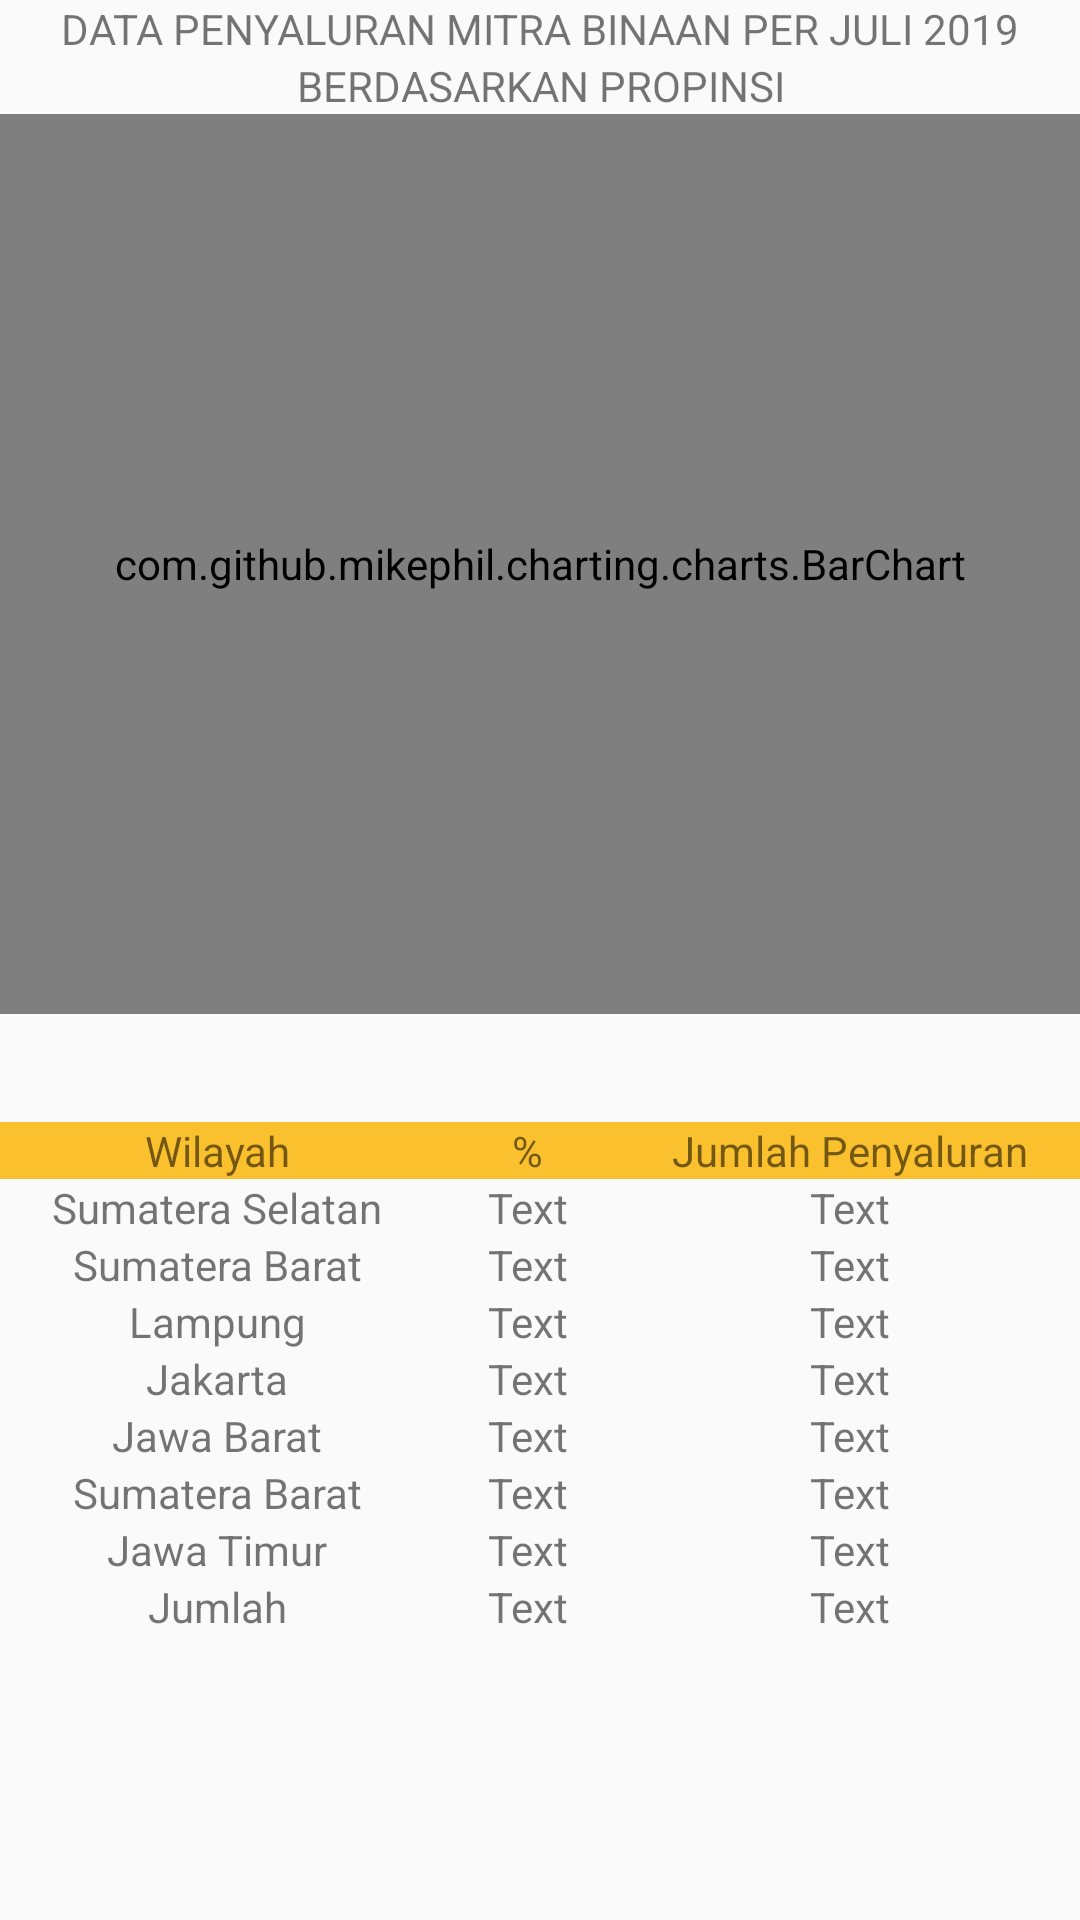

Reconstruct the res/layout file that produces this screen, plus the resources it refers to.
<!-- AndroidManifest.xml: application theme AppTheme -->
<!-- res/layout/fragment_per_propinsi.xml -->
<?xml version="1.0" encoding="utf-8"?>
<LinearLayout xmlns:android="http://schemas.android.com/apk/res/android"
        android:layout_width="match_parent"
        android:layout_height="match_parent"
        android:orientation="vertical">

    <TextView
            android:id="@+id/tv_title"
            android:layout_width="match_parent"
            android:layout_height="wrap_content"
            android:text="DATA PENYALURAN MITRA BINAAN PER JULI 2019"
            android:gravity="center"
            android:layout_marginLeft="8dp"
            android:layout_marginRight="8dp"/>

    <TextView
            android:id="@+id/tv_subtitle"
            android:layout_width="match_parent"
            android:layout_height="wrap_content"
            android:text="BERDASARKAN PROPINSI"
            android:gravity="center"
            android:layout_marginLeft="8dp"
            android:layout_marginRight="8dp"/>


    <com.github.mikephil.charting.charts.BarChart
            android:id="@+id/chart"
            android:layout_width="match_parent"
            android:layout_height="300dp" />

    <TableLayout
            android:layout_width="match_parent"
            android:layout_height="wrap_content"
            android:layout_marginTop="36dp">

        <TableRow android:background="#fbc02d">

            <TextView
                    android:layout_weight="1"
                    android:gravity="center"
                    android:text="Wilayah" />

            <TextView
                    android:layout_weight="1"
                    android:gravity="center"
                    android:text="%" />

            <TextView
                    android:layout_weight="1"
                    android:gravity="center"
                    android:text="Jumlah Penyaluran" />
        </TableRow>

        <TableRow>

            <TextView
                    android:layout_weight="1"
                    android:gravity="center"
                    android:text="Sumatera Selatan" />

            <TextView
                    android:layout_weight="1"
                    android:gravity="center"
                    android:text="@string/text" />

            <TextView
                    android:layout_weight="1"
                    android:gravity="center"
                    android:text="@string/text" />
        </TableRow>


        <TableRow>

            <TextView
                    android:layout_weight="1"
                    android:gravity="center"
                    android:text="Sumatera Barat" />

            <TextView
                    android:layout_weight="1"
                    android:gravity="center"
                    android:text="@string/text" />

            <TextView
                    android:layout_weight="1"
                    android:gravity="center"
                    android:text="@string/text" />
        </TableRow>

        <TableRow>

            <TextView
                    android:layout_weight="1"
                    android:gravity="center"
                    android:text="Lampung" />

            <TextView
                    android:layout_weight="1"
                    android:gravity="center"
                    android:text="@string/text" />

            <TextView
                    android:layout_weight="1"
                    android:gravity="center"
                    android:text="@string/text" />
        </TableRow>

        <TableRow>

            <TextView
                    android:layout_weight="1"
                    android:gravity="center"
                    android:text="Jakarta" />

            <TextView
                    android:layout_weight="1"
                    android:gravity="center"
                    android:text="@string/text" />

            <TextView
                    android:layout_weight="1"
                    android:gravity="center"
                    android:text="@string/text" />
        </TableRow>

        <TableRow>

            <TextView
                    android:layout_weight="1"
                    android:gravity="center"
                    android:text="Jawa Barat" />

            <TextView
                    android:layout_weight="1"
                    android:gravity="center"
                    android:text="@string/text" />

            <TextView
                    android:layout_weight="1"
                    android:gravity="center"
                    android:text="@string/text" />
        </TableRow>

        <TableRow>

            <TextView
                    android:layout_weight="1"
                    android:gravity="center"
                    android:text="Sumatera Barat" />

            <TextView
                    android:layout_weight="1"
                    android:gravity="center"
                    android:text="@string/text" />

            <TextView
                    android:layout_weight="1"
                    android:gravity="center"
                    android:text="@string/text" />
        </TableRow>

        <TableRow>

            <TextView
                    android:layout_weight="1"
                    android:gravity="center"
                    android:text="Jawa Timur" />

            <TextView
                    android:layout_weight="1"
                    android:gravity="center"
                    android:text="@string/text" />

            <TextView
                    android:layout_weight="1"
                    android:gravity="center"
                    android:text="@string/text" />
        </TableRow>

        <TableRow>

            <TextView
                    android:layout_weight="1"
                    android:gravity="center"
                    android:text="Jumlah" />

            <TextView
                    android:layout_weight="1"
                    android:gravity="center"
                    android:text="@string/text" />

            <TextView
                    android:layout_weight="1"
                    android:gravity="center"
                    android:text="@string/text" />
        </TableRow>

    </TableLayout>

</LinearLayout>
<!-- resources referenced by this layout -->
<resources>
  <string name="text">Text</string>
  <style name="AppTheme" parent="Theme.MaterialComponents.Light.DarkActionBar.Bridge">
          
          <item name="colorPrimary">@color/colorPrimary</item>
          <item name="colorPrimaryDark">@color/colorPrimaryDark</item>
          <item name="colorAccent">@color/colorAccent</item>
      </style>
  <color name="colorPrimary">#1a237e</color>
  <color name="colorPrimaryDark">#000051</color>
  <color name="colorAccent">#534bae</color>
</resources>
